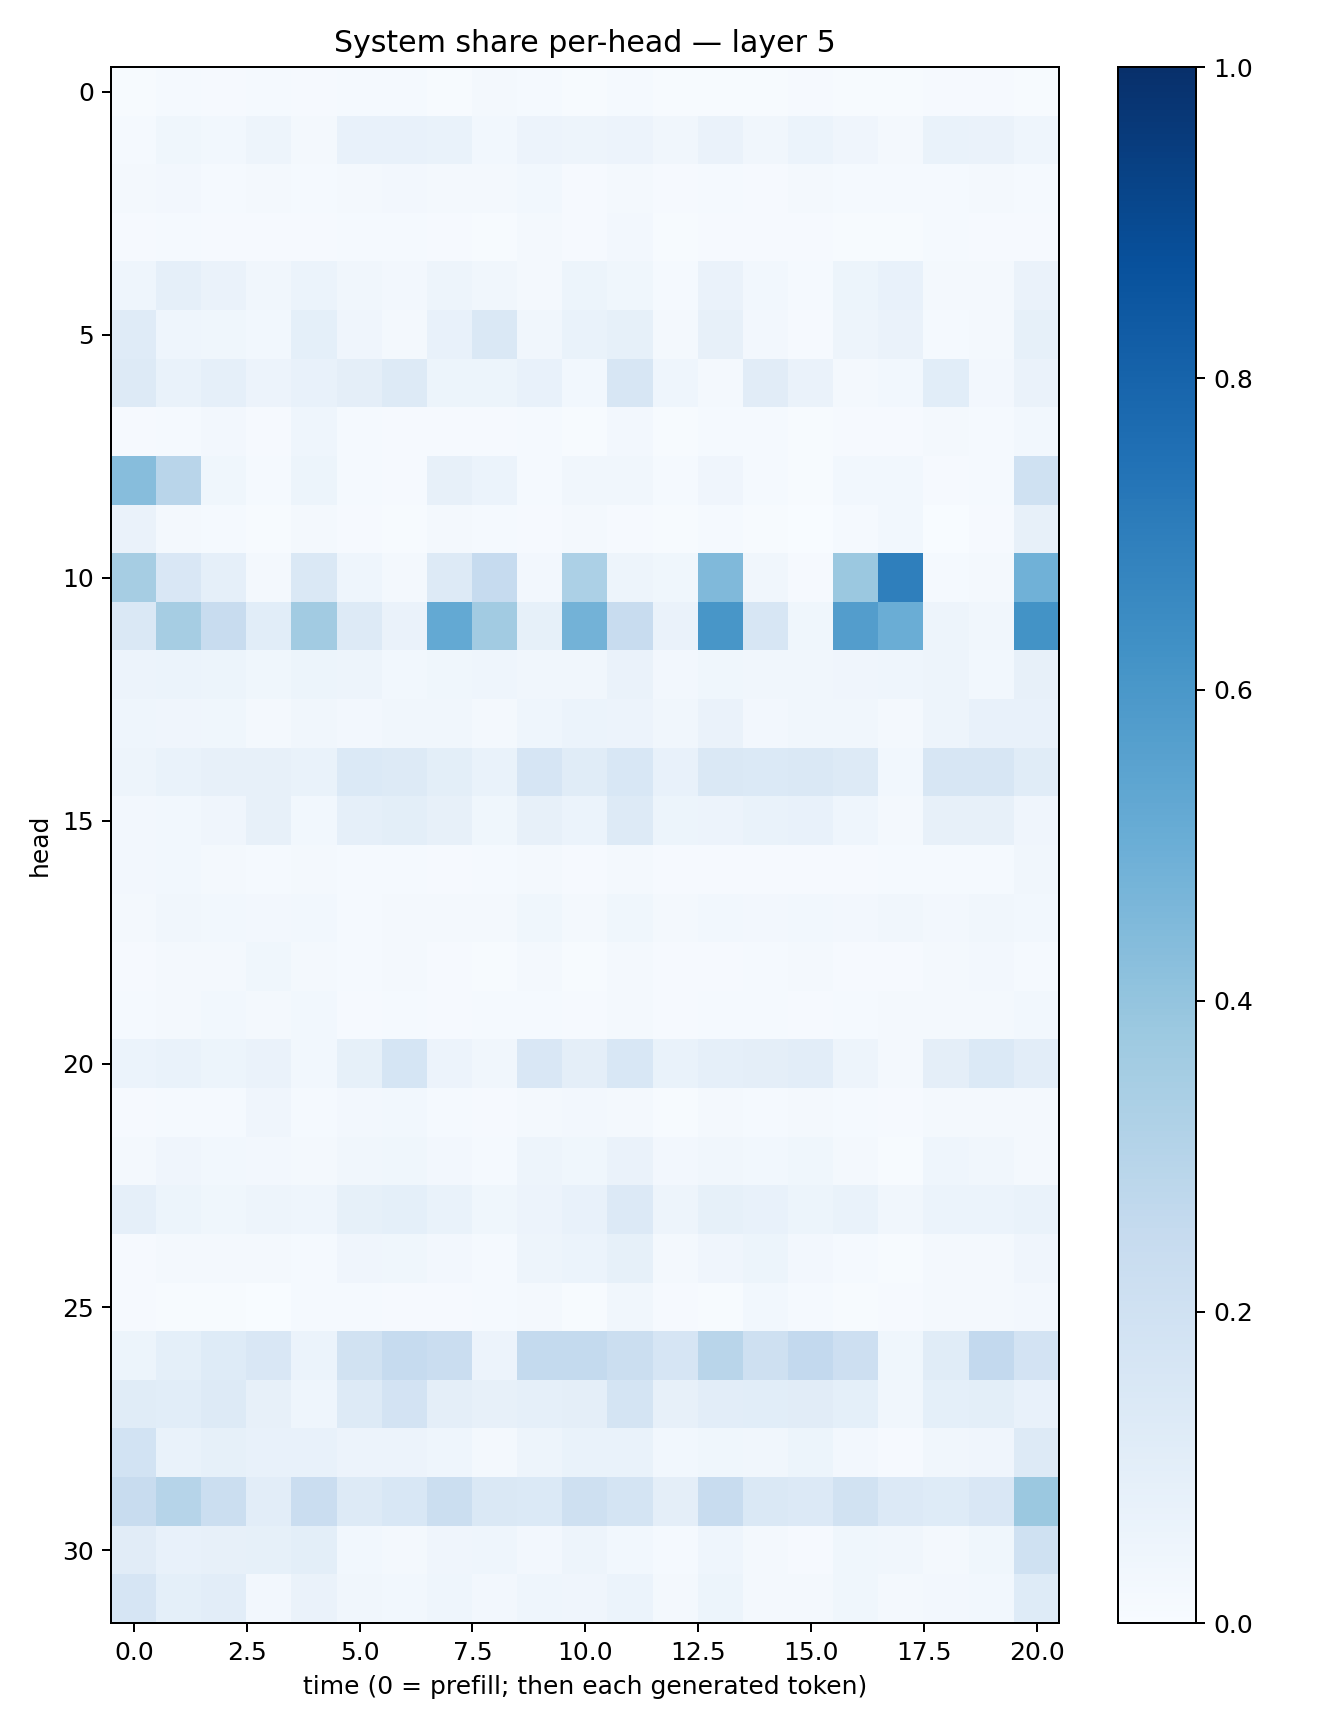

Source data for this figure (header and first rows):
0.004368945, 0.012492454, 0.008204834, 0.01364503, 0.009212413, 0.011825976, 0.015360374, 0.005792519, 0.01666926, 0.011924458, 0.004992952, 0.015391903, 0.0049252263, 0.004830134, 0.005424837, 0.010848381, 0.0041389144, 0.004252482, 0.009489316, 0.0105812345, 0.0049075573
0.01291, 0.03558, 0.03111, 0.049, 0.02089, 0.07709, 0.07811, 0.06785, 0.02736, 0.05709, 0.04961, 0.0559, 0.03242, 0.06466, 0.03275, 0.06062, 0.04255, 0.0176, 0.06916, 0.06291, 0.04376
0.01619, 0.02714, 0.01282, 0.01718, 0.01178, 0.02135, 0.02656, 0.02001, 0.02182, 0.02799, 0.01128, 0.022, 0.01042, 0.01271, 0.01052, 0.01889, 0.013, 0.01311, 0.01537, 0.02322, 0.01399
0.01045, 0.01263, 0.008105, 0.0108, 0.009207, 0.01398, 0.01522, 0.01076, 0.00777, 0.01711, 0.007943, 0.02512, 0.006086, 0.008065, 0.008568, 0.009032, 0.006932, 0.003984, 0.014, 0.01156, 0.008337
0.04384, 0.08732, 0.06354, 0.03222, 0.06194, 0.03254, 0.02511, 0.04805, 0.03471, 0.02226, 0.0526, 0.036, 0.01404, 0.06493, 0.02758, 0.01199, 0.05147, 0.07292, 0.02154, 0.01757, 0.06628
0.1207, 0.04366, 0.03541, 0.02813, 0.09013, 0.04244, 0.01987, 0.07336, 0.1443, 0.03252, 0.06686, 0.08317, 0.01952, 0.08035, 0.02435, 0.01015, 0.04871, 0.0659, 0.01324, 0.02038, 0.08379
0.1303, 0.06663, 0.08807, 0.05763, 0.0776, 0.09428, 0.1309, 0.05256, 0.05109, 0.07391, 0.02943, 0.1578, 0.04348, 0.01847, 0.1108, 0.06311, 0.01664, 0.03031, 0.106, 0.02396, 0.06588
0.008498, 0.01353, 0.02348, 0.008947, 0.04533, 0.0152, 0.01009, 0.009961, 0.008315, 0.01364, 0.007397, 0.02552, 0.004254, 0.01316, 0.01304, 0.007065, 0.008483, 0.009587, 0.01715, 0.01408, 0.02988
0.4319, 0.2924, 0.03619, 0.01494, 0.05343, 0.01362, 0.009866, 0.08069, 0.06072, 0.01356, 0.03224, 0.03271, 0.01533, 0.03928, 0.01322, 0.00772, 0.02791, 0.02836, 0.01151, 0.01208, 0.2016
0.06309, 0.02195, 0.01271, 0.005891, 0.02054, 0.008014, 0.005542, 0.0188, 0.01271, 0.008081, 0.01798, 0.01139, 0.007481, 0.01554, 0.004311, 0.002976, 0.01182, 0.03097, 0.003853, 0.008561, 0.07896
0.3477, 0.1522, 0.08668, 0.0222, 0.1422, 0.04566, 0.0168, 0.1306, 0.2473, 0.02717, 0.3317, 0.04893, 0.03734, 0.4468, 0.03491, 0.01164, 0.3802, 0.6938, 0.01523, 0.02177, 0.4855
0.1482, 0.3496, 0.2384, 0.109, 0.3623, 0.127, 0.06415, 0.5231, 0.3618, 0.08253, 0.4769, 0.2355, 0.06367, 0.6021, 0.157, 0.03629, 0.5705, 0.5038, 0.04938, 0.03346, 0.6191
0.05568, 0.06127, 0.05216, 0.03749, 0.05315, 0.04768, 0.03095, 0.03699, 0.04479, 0.03321, 0.03497, 0.06322, 0.0258, 0.03613, 0.03496, 0.03334, 0.0393, 0.04442, 0.04978, 0.03085, 0.07923
0.0459, 0.04114, 0.03888, 0.02164, 0.03294, 0.02534, 0.03434, 0.03429, 0.01713, 0.04657, 0.06073, 0.05606, 0.03193, 0.06338, 0.02394, 0.03502, 0.03436, 0.01853, 0.04907, 0.07296, 0.0765
0.04708, 0.06815, 0.082, 0.08055, 0.06718, 0.1367, 0.129, 0.1005, 0.06805, 0.167, 0.114, 0.1525, 0.07633, 0.1411, 0.1376, 0.1421, 0.1255, 0.0291, 0.1625, 0.1629, 0.1151
0.02358, 0.02962, 0.04006, 0.08039, 0.03057, 0.08941, 0.1015, 0.07816, 0.0361, 0.08028, 0.05994, 0.1258, 0.05384, 0.05643, 0.06984, 0.07295, 0.04462, 0.02226, 0.07872, 0.0815, 0.04131
0.02659, 0.02762, 0.02179, 0.01355, 0.02308, 0.0118, 0.01285, 0.009064, 0.01328, 0.0162, 0.008793, 0.02173, 0.008123, 0.01053, 0.01085, 0.009824, 0.008559, 0.01411, 0.01559, 0.01298, 0.03349
0.01997, 0.0345, 0.03063, 0.02673, 0.03043, 0.01413, 0.01954, 0.0192, 0.02297, 0.03775, 0.02222, 0.03663, 0.02222, 0.03004, 0.02509, 0.03038, 0.02358, 0.03389, 0.02594, 0.03177, 0.03035
0.009156, 0.01977, 0.02096, 0.03674, 0.02048, 0.01424, 0.01718, 0.0108, 0.007012, 0.01574, 0.007344, 0.02108, 0.007906, 0.00947, 0.01204, 0.01579, 0.009441, 0.008551, 0.01754, 0.02614, 0.01483
0.01336, 0.02153, 0.02907, 0.02134, 0.03046, 0.009757, 0.01217, 0.009008, 0.01214, 0.01347, 0.009799, 0.01826, 0.008437, 0.01374, 0.01282, 0.009229, 0.0123, 0.01567, 0.01795, 0.01698, 0.03031
0.06122, 0.0693, 0.05356, 0.06264, 0.0291, 0.08554, 0.1697, 0.05679, 0.03267, 0.152, 0.09563, 0.1562, 0.06856, 0.08835, 0.09493, 0.104, 0.04978, 0.018, 0.09761, 0.1372, 0.1032
0.01019, 0.01505, 0.01506, 0.04032, 0.01292, 0.02518, 0.02995, 0.01475, 0.009002, 0.0193, 0.02394, 0.01868, 0.007516, 0.02201, 0.01254, 0.01614, 0.01466, 0.01047, 0.01677, 0.01731, 0.02005
0.02027, 0.03966, 0.02778, 0.02528, 0.01691, 0.03215, 0.03696, 0.02408, 0.01506, 0.04876, 0.03706, 0.06604, 0.02387, 0.03249, 0.02743, 0.03557, 0.01719, 0.004155, 0.04358, 0.0332, 0.01733
0.087, 0.05242, 0.03676, 0.0505, 0.04409, 0.08483, 0.09219, 0.06928, 0.03766, 0.05769, 0.07577, 0.1361, 0.04861, 0.08276, 0.07073, 0.05209, 0.06894, 0.03138, 0.06052, 0.05966, 0.06957
0.01061, 0.01805, 0.02183, 0.02028, 0.01181, 0.04116, 0.03542, 0.02484, 0.01279, 0.05011, 0.06074, 0.08276, 0.02328, 0.04224, 0.05111, 0.02629, 0.01206, 0.004118, 0.02023, 0.02041, 0.04077
0.009334, 0.007208, 0.004958, 0.001881, 0.0151, 0.01402, 0.009419, 0.009035, 0.01394, 0.02086, 0.007202, 0.03237, 0.00841, 0.007449, 0.02763, 0.01374, 0.005896, 0.01132, 0.01616, 0.01716, 0.02501
0.05264, 0.09266, 0.1213, 0.1501, 0.05914, 0.1945, 0.2487, 0.2284, 0.05645, 0.2559, 0.2555, 0.2203, 0.1649, 0.2915, 0.2051, 0.2589, 0.2127, 0.0356, 0.1163, 0.2601, 0.1797
0.1152, 0.1087, 0.1287, 0.08008, 0.04615, 0.1303, 0.1819, 0.09467, 0.08153, 0.0879, 0.09742, 0.1769, 0.07951, 0.1031, 0.1073, 0.1115, 0.09236, 0.03327, 0.09121, 0.09822, 0.07422
0.1861, 0.07028, 0.08499, 0.07113, 0.07514, 0.05708, 0.05571, 0.04544, 0.02073, 0.04816, 0.07006, 0.06988, 0.02842, 0.03799, 0.03251, 0.05337, 0.02415, 0.007883, 0.035, 0.04104, 0.1263
0.2348, 0.3007, 0.2216, 0.1016, 0.2294, 0.1295, 0.1555, 0.2211, 0.1467, 0.1385, 0.2078, 0.1738, 0.09577, 0.2404, 0.1448, 0.1354, 0.195, 0.1356, 0.1241, 0.15, 0.3813
0.1133, 0.07388, 0.07989, 0.08575, 0.1016, 0.02887, 0.01743, 0.0428, 0.04636, 0.0241, 0.04981, 0.02781, 0.01352, 0.04361, 0.01645, 0.01088, 0.03761, 0.03192, 0.01581, 0.03533, 0.1995
0.1676, 0.09141, 0.1021, 0.02566, 0.06556, 0.03291, 0.02929, 0.04494, 0.02698, 0.04561, 0.04033, 0.06124, 0.02339, 0.05433, 0.01564, 0.01964, 0.0365, 0.02116, 0.02438, 0.03012, 0.1248
